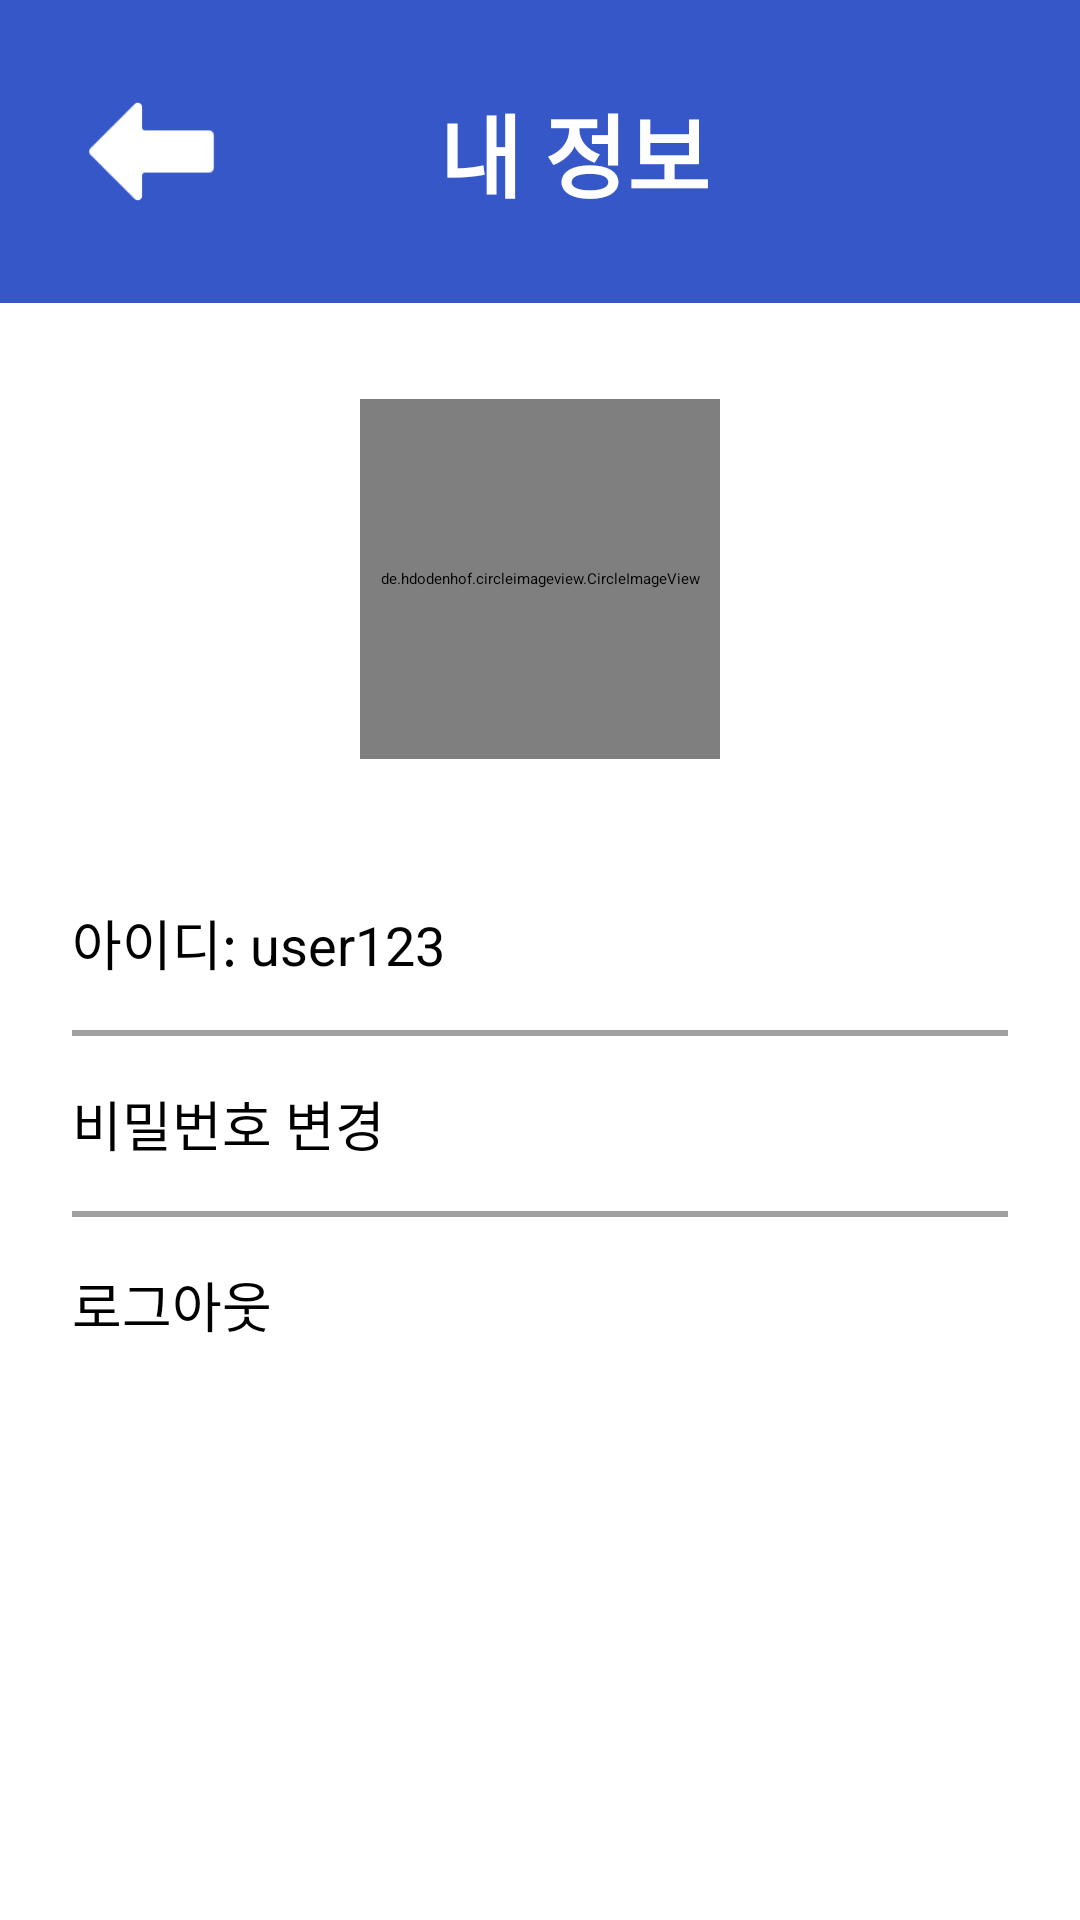

Write the Android layout XML for this screen, with the resource values it uses.
<!-- AndroidManifest.xml: application theme Theme.Pj_OurSchool -->
<!-- res/layout/activity_profile.xml -->
<?xml version="1.0" encoding="utf-8"?>
<LinearLayout xmlns:android="http://schemas.android.com/apk/res/android"
    xmlns:app="http://schemas.android.com/apk/res-auto"
    android:layout_width="match_parent"
    android:layout_height="match_parent"
    android:orientation="vertical">

    <LinearLayout
        android:id="@+id/header"
        android:layout_width="match_parent"
        android:layout_height="wrap_content"
        android:orientation="horizontal"
        android:padding="28dp"
        android:gravity="center_vertical"
        android:background="#3557C8">

        <ImageView
            android:id="@+id/left_arrow"
            android:layout_width="45dp"
            android:layout_height="45dp"
            android:src="@drawable/left_arrow" />

        <TextView
            android:layout_width="0dp"
            android:layout_height="wrap_content"
            android:layout_weight="1"
            android:text="          내 정보"
            android:textColor="#FFFFFF"
            android:textSize="30sp"
            android:textStyle="bold" />
    </LinearLayout>

    <LinearLayout
        android:layout_width="match_parent"
        android:layout_height="0dp"
        android:layout_weight="1"
        android:orientation="vertical"
        android:background="#FFFFFF">

        <de.hdodenhof.circleimageview.CircleImageView
            android:id="@+id/profile_image"
            android:layout_width="120dp"
            android:layout_height="120dp"
            android:layout_marginTop="32dp"
            android:layout_gravity="center_horizontal"
            android:src="@drawable/default_profile"
            android:scaleType="centerCrop"
            android:clickable="true"
            android:focusable="true"
            android:background="?android:attr/selectableItemBackgroundBorderless"
            /><LinearLayout
        android:layout_width="match_parent"
        android:layout_height="wrap_content"
        android:orientation="vertical"
        android:layout_marginTop="32dp"
        android:paddingLeft="24dp"
        android:paddingRight="24dp">

        <TextView
            android:id="@+id/text_id"
            android:layout_width="match_parent"
            android:layout_height="wrap_content"
            android:text="아이디: user123"
            android:textSize="18sp"
            android:paddingVertical="16dp"
            android:drawablePadding="8dp"
            android:clickable="true"
            android:focusable="true"
            android:background="?android:attr/selectableItemBackground"
            android:textColor="#000000" />

        <View
            android:layout_width="match_parent"
            android:layout_height="2dp"
            android:background="#A0A0A0" />

        <TextView
            android:id="@+id/text_change_password"
            android:layout_width="wrap_content"
            android:layout_height="wrap_content"
            android:text="비밀번호 변경"
            android:textSize="18sp"
            android:paddingVertical="16dp"
            android:drawablePadding="8dp"
            android:clickable="true"
            android:focusable="true"
            android:background="?android:attr/selectableItemBackground"
            android:textColor="#000000" />

        <View
            android:layout_width="match_parent"
            android:layout_height="2dp"
            android:background="#A0A0A0" />

        <LinearLayout
            android:layout_width="match_parent"
            android:layout_height="wrap_content"
            android:orientation="vertical"
            android:clickable="false"
            android:focusable="false"
            android:background="@android:color/transparent">

            <TextView
                android:id="@+id/text_logout"
                android:layout_width="wrap_content"
                android:layout_height="wrap_content"
                android:text="로그아웃"
                android:textSize="18sp"
                android:paddingVertical="16dp"
                android:drawablePadding="8dp"
                android:clickable="true"
                android:focusable="true"
                android:background="?android:attr/selectableItemBackground"
                android:textColor="#000000" />
        </LinearLayout>
    </LinearLayout>
    </LinearLayout>
</LinearLayout>
<!-- resources referenced by this layout -->
<resources>
  <!-- drawable default_profile: png bitmap (drawable, 56348 bytes) -->
  <!-- drawable left_arrow: png bitmap (drawable, 1025 bytes) -->
  <style name="Theme.Pj_OurSchool" parent="Base.Theme.Pj_OurSchool">
          <item name="android:statusBarColor">#3557C8</item>
  
      </style>
  <style name="Base.Theme.Pj_OurSchool" parent="Theme.Material3.DayNight.NoActionBar">
          
          
      </style>
</resources>
